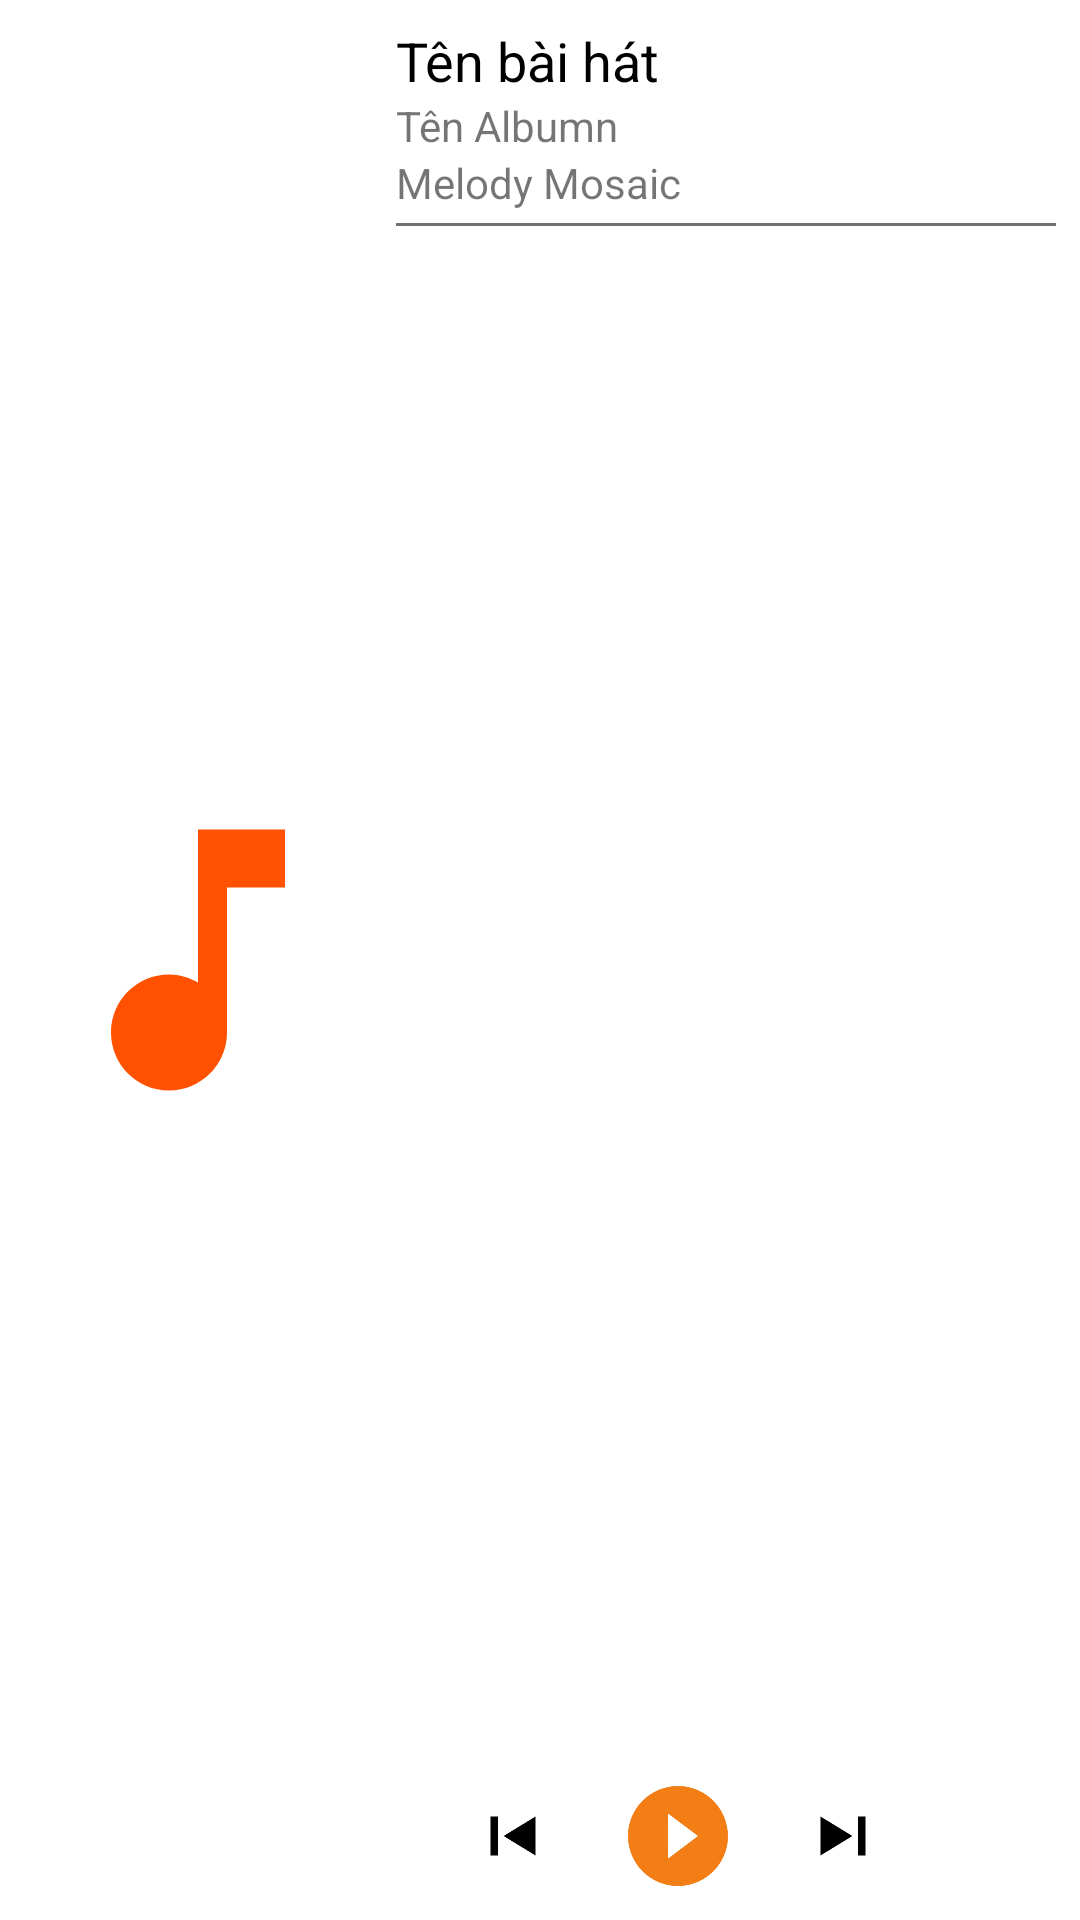

Reconstruct the res/layout file that produces this screen, plus the resources it refers to.
<!-- AndroidManifest.xml: application theme Theme.Music -->
<!-- res/layout/notification_big_style.xml -->
<?xml version="1.0" encoding="utf-8"?>
<RelativeLayout xmlns:android="http://schemas.android.com/apk/res/android"
    android:id="@+id/mNotificationBigStyle"
    android:layout_width="match_parent"
    android:layout_height="128dp">

    <ImageView
        android:id="@+id/mNotificationLogo"
        android:layout_width="116dp"
        android:layout_height="116dp"
        android:layout_centerVertical="true"
        android:layout_marginLeft="8dp"
        android:src="@drawable/ic_musicnode"></ImageView>

    <TextView
        android:id="@+id/NameOfSong"
        android:layout_width="wrap_content"
        android:layout_height="wrap_content"
        android:layout_marginLeft="8dp"
        android:layout_marginTop="8dp"
        android:layout_marginRight="8dp"
        android:layout_toRightOf="@id/mNotificationLogo"
        android:text="Tên bài hát"
        android:textColor="#000000"
        android:textSize="18sp" />

    <TextView
        android:id="@+id/NameOfAlbumn"
        android:layout_width="wrap_content"
        android:layout_height="wrap_content"
        android:layout_below="@id/NameOfSong"
        android:layout_marginLeft="8dp"
        android:layout_marginRight="8dp"
        android:layout_toRightOf="@id/mNotificationLogo"
        android:text="Tên Albumn" />

    <TextView
        android:id="@+id/NameOfApp"
        android:layout_width="wrap_content"
        android:layout_height="wrap_content"
        android:layout_below="@id/NameOfAlbumn"
        android:layout_marginLeft="8dp"
        android:layout_marginRight="8dp"
        android:layout_toRightOf="@id/mNotificationLogo"
        android:text="@string/app_name" />

    <TextView
        android:layout_width="match_parent"
        android:layout_height="1dp"
        android:layout_below="@+id/NameOfApp"
        android:layout_marginLeft="8dp"
        android:layout_marginTop="4dp"
        android:layout_marginRight="8dp"
        android:layout_toEndOf="@id/mNotificationLogo"
        android:background="#707070" />

    <LinearLayout
        android:id="@+id/BigNotificationControls"
        android:layout_width="wrap_content"
        android:layout_height="wrap_content"
        android:layout_alignParentRight="true"
        android:layout_alignParentBottom="true"
        android:layout_marginRight="64dp"
        android:layout_marginBottom="8dp">

        <ImageButton
            android:id="@+id/mNotificationPreButton"
            android:layout_width="wrap_content"
            android:layout_height="wrap_content"
            android:layout_gravity="center"
            android:background="@null"
            android:src="@drawable/ic_previous"></ImageButton>

        <ImageButton
            android:id="@+id/mNotificationPauseButton"
            android:layout_width="80dp"
            android:layout_height="wrap_content"
            android:background="@null"
            android:src="@drawable/ic_play_notification"></ImageButton>

        <ImageButton
            android:id="@+id/mNotificationNextButton"
            android:layout_width="wrap_content"
            android:layout_height="wrap_content"
            android:layout_gravity="center"
            android:background="@null"
            android:src="@drawable/ic_next"></ImageButton>
    </LinearLayout>
</RelativeLayout>
<!-- resources referenced by this layout -->
<resources>
  <!-- drawable ic_musicnode (drawable) -->
  <vector android:height="50dp" android:tint="#FF5100"
      android:viewportHeight="24" android:viewportWidth="24"
      android:width="50dp" xmlns:android="http://schemas.android.com/apk/res/android">
      <path android:fillColor="@android:color/white" android:pathData="M12,3v10.55c-0.59,-0.34 -1.27,-0.55 -2,-0.55 -2.21,0 -4,1.79 -4,4s1.79,4 4,4 4,-1.79 4,-4V7h4V3h-6z"/>
  </vector>
  <!-- drawable ic_next (drawable) -->
  <vector xmlns:android="http://schemas.android.com/apk/res/android"
      android:width="30dp"
      android:height="26dp"
      android:viewportWidth="24"
      android:viewportHeight="24"
      android:tint="@color/black">
    <path
        android:fillColor="@android:color/white"
        android:pathData="M6,18l8.5,-6L6,6v12zM16,6v12h2V6h-2z"/>
  </vector>
  <!-- drawable ic_play_notification (drawable) -->
  <vector android:height="40dp" android:tint="#F37E16"
      android:viewportHeight="24" android:viewportWidth="24"
      android:width="40dp" xmlns:android="http://schemas.android.com/apk/res/android">
      <path android:fillColor="@android:color/white" android:pathData="M12,2C6.48,2 2,6.48 2,12s4.48,10 10,10 10,-4.48 10,-10S17.52,2 12,2zM10,16.5v-9l6,4.5 -6,4.5z"/>
  </vector>
  <!-- drawable ic_previous (drawable) -->
  <vector xmlns:android="http://schemas.android.com/apk/res/android"
      android:width="30dp"
      android:height="26dp"
      android:viewportWidth="24"
      android:viewportHeight="24"
      android:tint="@color/black">
    <path
        android:fillColor="@android:color/white"
        android:pathData="M6,6h2v12L6,18zM9.5,12l8.5,6L18,6z"/>
  </vector>
  <string name="app_name">Melody Mosaic</string>
  <style name="Theme.Music" parent="Theme.MaterialComponents.DayNight.NoActionBar">
          
          <item name="colorPrimary">@color/orange</item>
          <item name="android:colorPrimary">@color/orange</item>
          <item name="colorPrimaryVariant">@color/orange2</item>
          <item name="colorOnPrimary">@color/white</item>
          <item name="android:colorPrimaryDark">@color/orange</item>
  
          
          <item name="colorSecondary">@color/teal_200</item>
          <item name="colorSecondaryVariant">@color/teal_700</item>
          <item name="colorOnSecondary">@color/black</item>
          
          <item name="android:statusBarColor">@color/orange</item>
          
      </style>
  <color name="black">#FF000000</color>
  <color name="orange">#F47F16</color>
  <color name="orange2">#FF602E</color>
  <color name="white">#FFFFFFFF</color>
  <color name="teal_200">#FF03DAC5</color>
  <color name="teal_700">#FF018786</color>
</resources>
